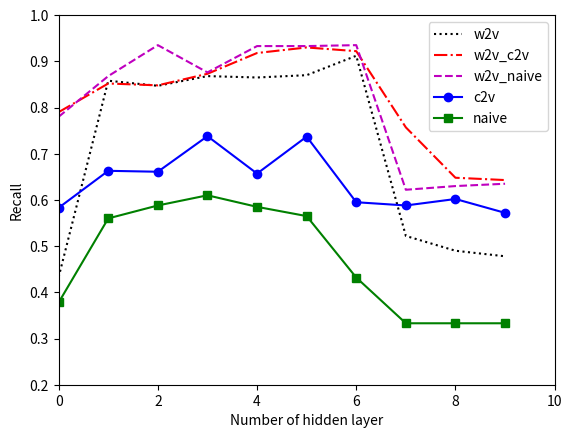
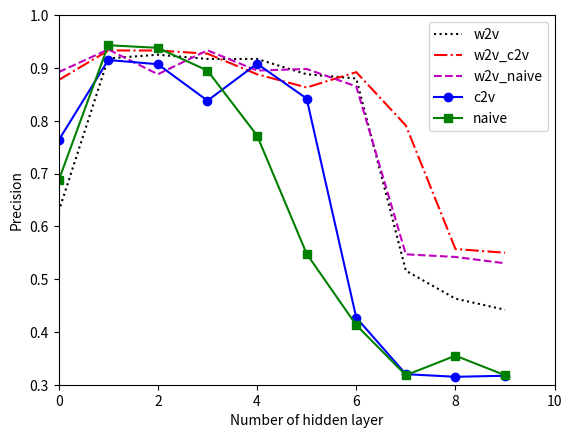

The matplotlib source for these figures, in order:
import matplotlib.pyplot as plt
import numpy as np

x_axis = np.array([0,1,2,3,4,5,6,7,8,9])

#RECALL
plt.figure("recall")
#w2v:
recall_w2v = np.array([0.433, 0.858, 0.847, 0.868, 0.865, 0.87, 0.912,0.522, 0.49, 0.478])
# w2v+c2v:
recall_w2v_c2v = np.array([0.79, 0.852, 0.848, 0.873,0.918,0.93,0.922,0.757,0.648,0.643])
# w2v+naive:
recall_w2v_naive = np.array([0.78, 0.868,0.935,0.876, 0.933,0.933,0.935,0.622,0.63,0.635]) 
# c2v:
recall_c2v = np.array([0.583,0.663,0.661,0.738,0.657,0.737,0.595,0.588,0.602,0.572])
# naive:
recall_naive = np.array([0.378, 0.56,0.588,0.61,0.585,0.565,0.432,0.333, 0.333, 0.333])

# plt.subplot(211)
plt.plot(x_axis, recall_w2v, 'k:', label='w2v')
plt.plot(x_axis, recall_w2v_c2v, 'r-.', label='w2v_c2v')
plt.plot(x_axis, recall_w2v_naive, 'm--', label='w2v_naive')
plt.plot(x_axis, recall_c2v, 'bo-', label='c2v')
plt.plot(x_axis, recall_naive, 'gs-', label='naive')

plt.axis([0, 10, 0.2, 1.]) # [xmin, xmax, ymin, ymax]
plt.ylabel('Recall')
plt.xlabel('Number of hidden layer')
plt.legend()

#PRECESION
plt.figure("precesion")
#w2v:
precesion_w2v = np.array([0.628, 0.918, 0.925, 0.917, 0.917, 0.888, 0.88, 0.516, 0.463, 0.442])
# w2v+c2v:
precesion_w2v_c2v = np.array([0.877, 0.933, 0.933, 0.927,0.888,0.863,0.892, 0.791, 0.557, 0.55]) #0.877, 0.933, 0.933, 0.927,0.888,0.863,0.892, nan, nan,nan
# w2v+naive:
precesion_w2v_naive = np.array([0.892, 0.935,0.888,0.9333,0.895,0.898, 0.865, 0.547,0.542, 0.53]) #, nan, nan,nan
# c2v:
precesion_c2v = np.array([0.763,0.915,0.907,0.838,0.908,0.842, 0.427, 0.32, 0.315, 0.317]) #0.763,0.915,0.907,0.838,0.908,0.842,nan,nan,nan,nan
# naive:
precesion_naive = np.array([0.687, 0.943,0.938,0.895, 0.772, 0.548, 0.413, 0.318, 0.355, 0.318 ]) #nan, 0.943,0.938,0.895,nan,nan,nan,nan,nan,nan

# plt.subplot(212)
plt.plot(x_axis, precesion_w2v, 'k:', label='w2v')
plt.plot(x_axis, precesion_w2v_c2v, 'r-.', label='w2v_c2v')
plt.plot(x_axis, precesion_w2v_naive, 'm--', label='w2v_naive')
plt.plot(x_axis, precesion_c2v, 'bo-', label='c2v')
plt.plot(x_axis, precesion_naive, 'gs-', label='naive')

plt.axis([0, 10, 0.3, 1.]) # [xmin, xmax, ymin, ymax]
plt.ylabel('Precision')
plt.xlabel('Number of hidden layer')

plt.legend()
plt.show()


# import matplotlib.pyplot as plt
# import numpy as np

# x_axis = np.array([0,1,2,3,4,5,6,7,8,9])

# #RECALL
# plt.figure("recall")
# # w2v+c2v:
# recall_w2v_c2v = np.array([0.79, 0.852, 0.848, 0.873,0.918,0.93,0.922,0.757,0.648,0.643])
# # w2v+naive:
# recall_w2v_naive = np.array([0.78, 0.868,0.935,0.876, 0.933,0.933,0.935,0.622,0.63,0.635]) 
# # c2v:
# recall_c2v = np.array([0.583,0.663,0.661,0.738,0.657,0.737,0.595,0.588,0.602,0.572])
# # naive:
# recall_naive = np.array([0.378, 0.56,0.588,0.61,0.585,0.565,0.432,0.333, 0.333, 0.333])

# # plt.subplot(211)
# plt.plot(x_axis, recall_w2v_c2v, 'r--', label='w2v_c2v')
# plt.plot(x_axis, recall_w2v_naive, 'y--', label='w2v_naive')
# plt.plot(x_axis, recall_c2v, 'b--', label='c2v')
# plt.plot(x_axis, recall_naive, 'g--', label='naive')

# plt.axis([0, 10, 0.2, 1.]) # [xmin, xmax, ymin, ymax]
# plt.ylabel('Recall')
# plt.xlabel('Number of hidden layer')
# plt.legend()

# #PRECESION
# plt.figure("precesion")
# # w2v+c2v:
# precesion_w2v_c2v = np.array([0.877, 0.933, 0.933, 0.927,0.888,0.863,0.892]) #0.877, 0.933, 0.933, 0.927,0.888,0.863,0.892, nan, nan,nan
# # w2v+naive:
# precesion_w2v_naive = np.array([0.892, 0.935,0.888,0.9333,0.895,0.898, 0.865]) #, nan, nan,nan
# # c2v:
# precesion_c2v = np.array([0.763,0.915,0.907,0.838,0.908,0.842]) #0.763,0.915,0.907,0.838,0.908,0.842,nan,nan,nan,nan
# # naive:
# precesion_naive = np.array([0.943,0.938,0.895]) #nan, 0.943,0.938,0.895,nan,nan,nan,nan,nan,nan

# # plt.subplot(212)
# plt.plot(x_axis[:7], precesion_w2v_c2v, 'r--', label='w2v_c2v')
# plt.plot(x_axis[:7], precesion_w2v_naive, 'y--', label='w2v_naive')
# plt.plot(x_axis[:6], precesion_c2v, 'b--', label='c2v')
# plt.plot(x_axis[1:4], precesion_naive, 'g--', label='naive')

# plt.axis([0, 10, 0.7, 1.]) # [xmin, xmax, ymin, ymax]
# plt.ylabel('Precision')
# plt.xlabel('Number of hidden layer')

# plt.legend()
# plt.show()